6-way image classification set "Dataset Rose" from GitHub (siddhesh0309/Flower-Doc); label vocabulary: black spot, downy mildew, fresh leaf, rose botrytis, rose crown gall, rose dying.

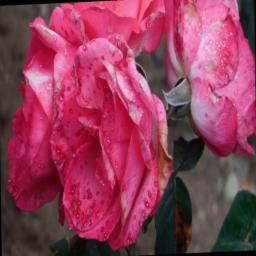
Label: rose botrytis

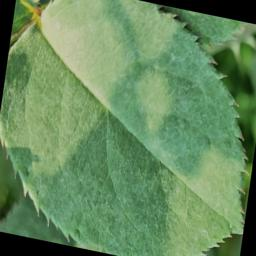
Label: fresh leaf

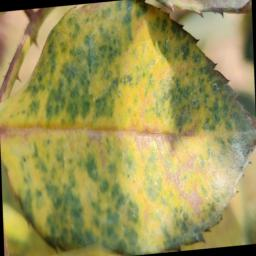
Label: downy mildew

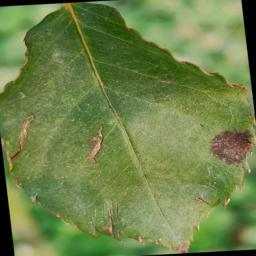
Label: black spot

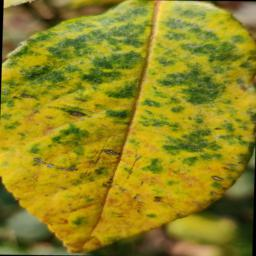
Label: downy mildew

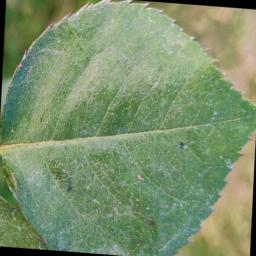
Label: fresh leaf
